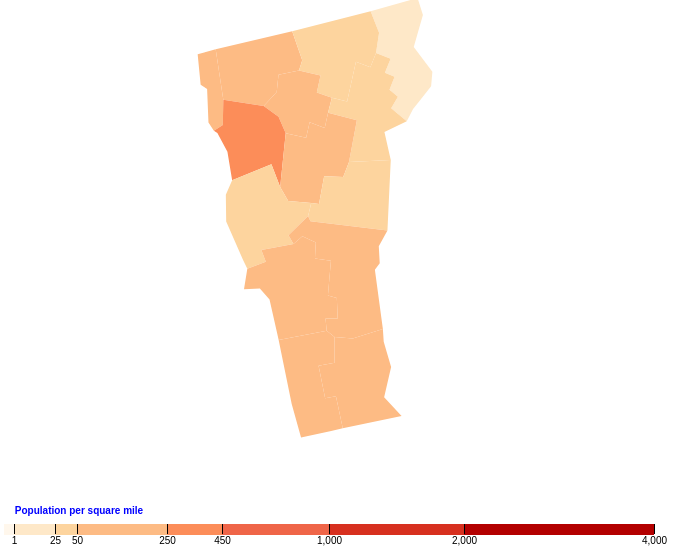
D3 v4 page, settled after 480 driven frames (8 s of simulated time); the page loaded 2 data file(s).


      // create svg as html element
      var svg = d3.select("svg"),
        width = +svg.attr("width"),
        height = +svg.attr("height");

      var tooltip = d3.select("body").append("div").attr("class", "toolTip");
      var x = d3.scaleSqrt().domain([0, 4000]).rangeRound([300, 950]);

      // when showBorders is used the border lines on the state will be white
      var showBorders = () => {
        svg
          .selectAll(".counties")
          .attr("stroke", "white")
          .attr("stroke-width", "1.4px");
      };

      // when removeBorders is used the border lines go away
      var removeBorder = () =>
        svg.selectAll(".counties").attr("stroke", "clear");

      var redColor = () => {
        svg.selectAll("path").attr("fill", (color) => {
          return redScale(idTable.get(color.id));
        });
        svg.selectAll("rect").attr("fill", (color) => {
          return redScale(color[0]);
        });
      };

      var blueColor = () => {
        svg.selectAll("path").attr("fill", (color) => {
          return blueScale(idTable.get(color.id));
        });
        svg.selectAll("rect").attr("fill", (color) => {
          return blueScale(color[0]);
        });
      };

      // red domain/range
      var redScale = d3
        .scaleThreshold()
        .domain([1, 25, 50, 250, 450, 1000, 2000, 4000])
        .range(d3.schemeOrRd[9]);

      // blue domain/range
      var blueScale = d3
        .scaleThreshold()
        .domain([1, 25, 50, 100, 250, 500, 800, 1000])
        .range(d3.schemeBlues[9]);

      var g = svg
        .append("g")
        .attr("class", "key")
        .attr("transform", "translate(0,530)");

      // drawing rectangle for legend based on colors (values should be same for each shade)
      g.selectAll("rect")
        .data(
          redScale.range().map((colorRange) => {
            colorRange = redScale.invertExtent(colorRange);
            if (!colorRange[0]) {
              colorRange[0] = x.domain()[0]; // set min color
            }
            if (!colorRange[1]) {
              colorRange[1] == x.domain()[1]; // set max color
            }
            return colorRange; // return entire range
          })
        )
        .enter()
        .append("rect")
        .attr("height", 11)
        .attr("x", (colorSubset) => {
          var colorRangeRet = x(colorSubset[0]);
          return colorRangeRet;
        })
        .attr("width", (d) => {
          return x(d[1]) - x(d[0]);
        })
        .attr("fill", (d) => {
          return redScale(d[0]);
        });

      // Title of color legend
      // translate is used to get it to far left of rectangle
      g.append("text")
        .attr("x", 515)
        .attr("y", -10)
        .attr("fill", "Blue")
        .attr("font-weight", "bold")
        .attr("transform", "translate(-140, 0)")
        .text("Population per square mile");

      // ticks on color legend
      g.call(d3.axisBottom(x).tickSize(10).tickValues(redScale.domain()))
        .select(".domain")
        .remove();

      // help with translating projection to center: Nihal Ernest
      var projection = d3
        .geoAlbersUsa()
        .scale(10000)
        .translate([(-20 * width) / 8.5, 3 * height - 300]);

      // county info will hold a key as the geo_id and the corresponding county name and density as an array value
      var countyInfo = new Object();

      // using projection for path
      var projectionPath = d3.geoPath().projection(projection);

      // create empty hash table for ids and their corresponding density
      var idTable = d3.map();

      // function that initially draws state
      var ready = (_, data) => {
        //if (error) throw error;
        svg
          .append("g")
          .attr("class", "counties")
          .selectAll("path")
          .data(topojson.feature(data, data.objects.counties).features)
          .enter()
          .append("path")
          .attr("fill", (scale) => redScale(idTable.get(scale.id))) // page will initially load redScale colors when loaded
          .attr("d", projectionPath)
          .on("mouseover", (county) => {
            tooltip
              .style("top", `${d3.event.pageY}px`)
              .style("left", `${d3.event.pageX}px`)
              .html(
                `County Name - ${
                  countyInfo[county.id][0]
                }, Population Density = ${countyInfo[county.id][1]}`
              )
              .style("display", "block")
              .style("padding", "10px");
          })
          .on("mouseout", () => tooltip.style("display", "none"));
      };

      d3.queue()
        .defer(d3.json, "us-10m.json")
        .defer(d3.csv, "VT_density.csv", function (d) {
          idTable.set(d.g_id2, +d.density);
          var index = d.g_id2;
          countyInfo[index] = [d.countyName, d.density];
        })
        .await(ready);
    

### data: us-10m.json
{
 "type": "Topology",
 "objects": {
  "counties": {
   "type": "GeometryCollection",
   "bbox": [
    -179.1,
    17.67,
    179.8,
    71.39
   ],
   "geometries": [
    "{... 3 keys}",
    "{... 3 keys}",
    "{... 3 keys}",
    "{... 3 keys}",
    "{... 3 keys}",
    "{... 3 keys}",
    "{... 3 keys}",
    "{... 3 keys}",
    "... 3,212 more items"
   ]
  },
  "states": {
   "type": "GeometryCollection",
   "geometries": [
    "{... 3 keys}",
    "{... 3 keys}",
    "{... 3 keys}",
    "{... 3 keys}",
    "{... 3 keys}",
    "{... 3 keys}",
    "{... 3 keys}",
    "{... 3 keys}",
    "... 45 more items"
   ]
  },
  "land": {
   "type": "MultiPolygon",
   "arcs": [
    "[... 5 items]",
    "[... 1 items]",
    "[... 1 items]",
    "[... 1 items]",
    "[... 1 items]",
    "[... 1 items]",
    "[... 1 items]",
    "[... 1 items]",
    "... 190 more items"
   ]
  }
 },
 "arcs": [
  [
   [
    162416,
    583189
   ],
   [
    235,
    -863
   ],
   [
    96,
    -3199
   ],
   [
    218,
    -1080
   ],
   [
    -270,
    -1240
   ]
  ],
  [
   [
    162695,
    576807
   ],
   [
    -442,
    -309
   ],
   [
    -4397,
    83
   ]
  ],
  [
   [
    157856,
    576581
   ],
   [
    -6,
    1800
   ],
   [
    -436,
    605
   ],
   [
    -476,
    3063
   ],
   [
    168,
    1173
   ],
   [
    2781,
    -89
   ],
   [
    2529,
    56
   ]
  ],
  [
   [
    203483,
    583172
   ],
   [
    -111,
    -3267
   ],
   [
    363,
    0
   ],
   [
    1,
    -4839
   ],
   [
    604,
    -13
   ]
  ],
  [
   [
    204340,
    575053
   ],
   [
    0,
    -6407
   ],
   [
    -109,
    -3
   ],
   [
    -2,
    -3885
   ]
  ],
  [
   [
    204229,
    564758
   ],
   [
    -1073,
    300
   ],
   [
    -477,
    661
   ],
   [
    -51,
    -1946
   ]
  ],
  [
   [
    202628,
    563773
   ],
   [
    -410,
    -2654
   ],
   [
    -860,
    -2419
   ],
   [
    -1043,
    -435
   ],
   [
    -462,
    561
   ]
  ],
  [
   [
    199853,
    558826
   ],
   [
    28,
    9804
   ],
   [
    99,
    1617
   ],
   [
    303,
    -7
   ],
   [
    -114,
    3279
   ],
   [
    301,
    528
   ],
   [
    -35,
    7509
   ],
   [
    73,
    1627
   ]
  ],
  "... 10,026 more items"
 ],
 "transform": {
  "scale": [
   0.0003589,
   5.37148685138684e-05
  ],
  "translate": [
   -179.1,
   17.67
  ]
 }
}

### data: VT_density.csv
id, id2, state, g_id, g_id2, countyName, density
0400000US50, 50, Vermont, 0500000US50001, 50001, Addison County, 48
0400000US50, 50, Vermont, 0500000US50003, 50003, Bennington County, 55
0400000US50, 50, Vermont, 0500000US50005, 50005, Caledonia County, 48.1
0400000US50, 50, Vermont, 0500000US50007, 50007, Chittenden County, 291.7
0400000US50, 50, Vermont, 0500000US50009, 50009, Essex County, 9.5
0400000US50, 50, Vermont, 0500000US50011, 50011, Franklin County, 75.3
0400000US50, 50, Vermont, 0500000US50013, 50013, Grand Isle County, 85.2
0400000US50, 50, Vermont, 0500000US50015, 50015, Lamoille County, 53.3
0400000US50, 50, Vermont, 0500000US50017, 50017, Orange County, 42.1
0400000US50, 50, Vermont, 0500000US50019, 50019, Orleans County, 39.3
0400000US50, 50, Vermont, 0500000US50021, 50021, Rutland County, 66.3
0400000US50, 50, Vermont, 0500000US50023, 50023, Washington County, 86.6
0400000US50, 50, Vermont, 0500000US50025, 50025, Windham County, 56.7
0400000US50, 50, Vermont, 0500000US50027, 50027, Windsor County, 58.5